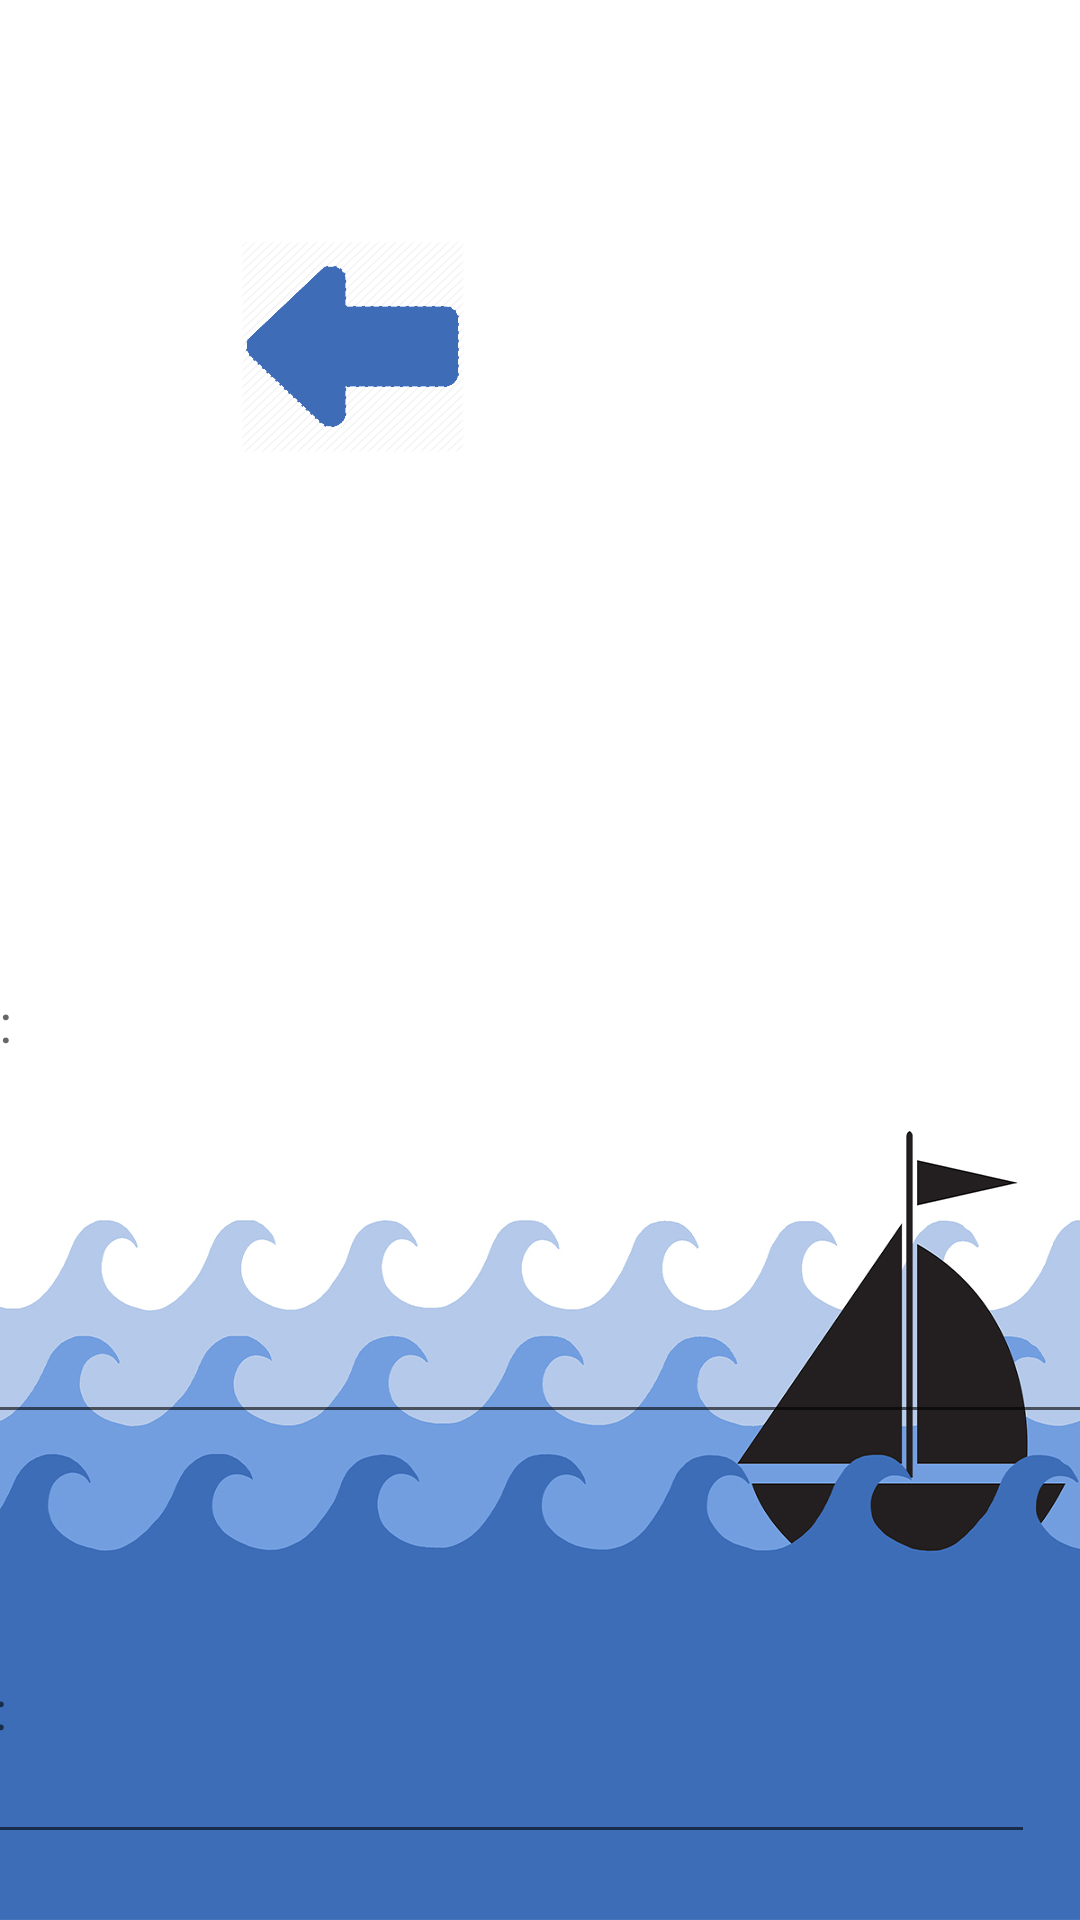

The Android layout XML behind this screen, and the referenced resources:
<!-- AndroidManifest.xml: application theme AppTheme -->
<!-- res/layout/admin_editor.xml -->
<?xml version="1.0" encoding="utf-8"?>
<androidx.constraintlayout.widget.ConstraintLayout xmlns:android="http://schemas.android.com/apk/res/android"
    xmlns:app="http://schemas.android.com/apk/res-auto"
    xmlns:tools="http://schemas.android.com/tools"
    android:layout_width="match_parent"
    android:layout_height="match_parent"
    android:background="@drawable/reduced_waves"
    tools:context=".AdminEditor">

    <EditText
        android:id="@+id/enter_question"
        android:layout_width="630dp"
        android:layout_height="278dp"
        android:layout_marginTop="200dp"
        android:ems="10"
        android:hint="Enter a question:"
        android:inputType="textShortMessage"
        app:layout_constraintEnd_toEndOf="parent"
        app:layout_constraintStart_toStartOf="parent"
        app:layout_constraintTop_toTopOf="parent" />

    <EditText
        android:id="@+id/enter_answer_1"
        android:layout_width="0dp"
        android:layout_height="100dp"
        android:layout_marginTop="40dp"
        android:layout_marginEnd="150dp"
        android:ems="10"
        android:hint="Enter an answer:"
        android:inputType="textShortMessage"
        app:layout_constraintEnd_toEndOf="@+id/enter_question"
        app:layout_constraintStart_toStartOf="@+id/enter_question"
        app:layout_constraintTop_toBottomOf="@+id/enter_question" />

    <EditText
        android:id="@+id/enter_answer_3"
        android:layout_width="0dp"
        android:layout_height="100dp"
        android:layout_marginTop="40dp"
        android:ems="10"
        android:hint="Enter an answer:"
        android:inputType="textShortMessage"
        app:layout_constraintEnd_toEndOf="@+id/enter_answer_2"
        app:layout_constraintStart_toStartOf="@+id/enter_answer_2"
        app:layout_constraintTop_toBottomOf="@+id/enter_answer_2" />

    <EditText
        android:id="@+id/enter_answer_2"
        android:layout_width="0dp"
        android:layout_height="100dp"
        android:layout_marginTop="40dp"
        android:ems="10"
        android:hint="Enter an answer:"
        android:inputType="textShortMessage"
        app:layout_constraintEnd_toEndOf="@+id/enter_answer_1"
        app:layout_constraintStart_toStartOf="@+id/enter_answer_1"
        app:layout_constraintTop_toBottomOf="@+id/enter_answer_1" />

    <Button
        android:id="@+id/submit_form"
        android:layout_width="143dp"
        android:layout_height="100dp"
        android:layout_marginTop="40dp"
        android:text="Submit"
        app:layout_constraintEnd_toEndOf="@+id/radioGroup"
        app:layout_constraintStart_toStartOf="@+id/enter_answer_3"
        app:layout_constraintTop_toBottomOf="@+id/enter_answer_3" />

    <Button
        android:id="@+id/back_admin_editor"
        style="?android:attr/borderlessButtonStyle"
        android:layout_width="75dp"
        android:layout_height="71dp"
        android:layout_marginBottom="80dp"
        android:background="@drawable/left_arrow2_png"
        android:layout_marginStart="80dp"
        android:layout_marginTop="80dp"
        app:layout_constraintStart_toStartOf="parent"
        app:layout_constraintTop_toTopOf="parent" />

    <RadioGroup
        android:id="@+id/radioGroup"
        android:layout_width="126dp"
        android:layout_height="380dp"
        android:layout_marginStart="40dp"
        android:gravity="center"
        app:layout_constraintBottom_toBottomOf="@+id/enter_answer_3"
        app:layout_constraintStart_toEndOf="@+id/enter_answer_2"
        app:layout_constraintTop_toTopOf="@+id/enter_answer_1">

        <RadioButton
            android:id="@+id/c1"
            android:layout_width="match_parent"
            android:layout_height="wrap_content"
            android:layout_marginBottom="110dp"
            android:text="Correct 1" />

        <RadioButton
            android:id="@+id/c2"
            android:layout_width="match_parent"
            android:layout_height="wrap_content"
            android:layout_marginBottom="50dp"
            android:text="Correct 2" />

        <RadioButton
            android:id="@+id/c3"
            android:layout_width="match_parent"
            android:layout_height="wrap_content"
            android:layout_marginTop="50dp"
            android:shadowColor="@color/colorPrimary"
            android:text="Correct 3"
            android:textColorHighlight="#FF5722" />
    </RadioGroup>
</androidx.constraintlayout.widget.ConstraintLayout>
<!-- resources referenced by this layout -->
<resources>
  <color name="colorPrimary">#3D6DB7</color>
  <!-- drawable left_arrow2_png: png bitmap (drawable, 26505 bytes) -->
  <!-- drawable reduced_waves: jpg bitmap (drawable, 126707 bytes) -->
  <style name="AppTheme" parent="Theme.AppCompat.Light.DarkActionBar">
          
          <item name="colorPrimary">@color/colorPrimary</item>
          <item name="colorPrimaryDark">@color/colorPrimaryDark</item>
          <item name="colorAccent">@color/colorAccent</item>
      </style>
  <color name="colorPrimaryDark">#23468F</color>
  <color name="colorAccent">#D81B60</color>
</resources>
